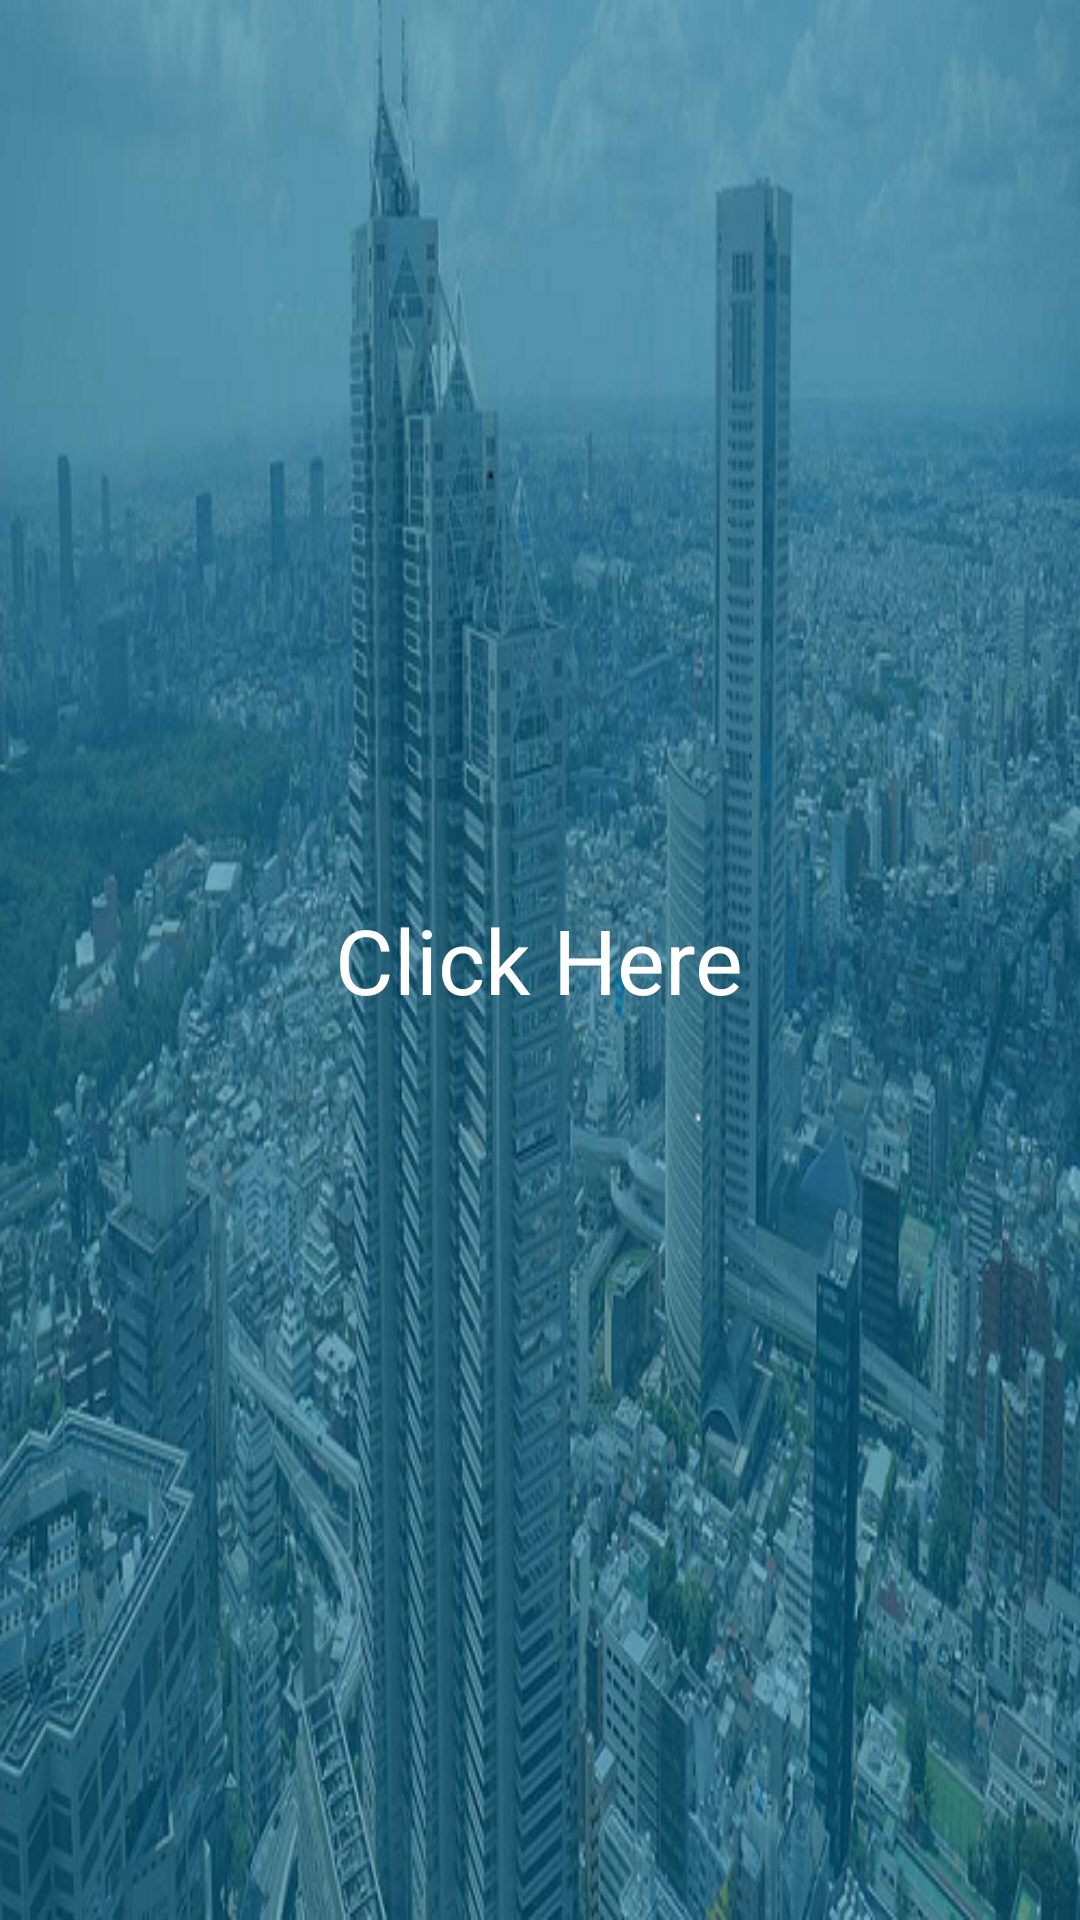

This screen was rendered from an Android layout file. Write that file and the resources it references.
<!-- AndroidManifest.xml: application theme AppTheme -->
<!-- res/layout/activity_main.xml -->
<RelativeLayout xmlns:android="http://schemas.android.com/apk/res/android"
                xmlns:tools="http://schemas.android.com/tools"
                android:layout_width="match_parent"
                android:layout_height="match_parent"
                android:paddingLeft="@dimen/activity_horizontal_margin"
                android:paddingRight="@dimen/activity_horizontal_margin"
                android:paddingTop="@dimen/activity_vertical_margin"
                android:paddingBottom="@dimen/activity_vertical_margin"
                android:background="@drawable/background"
                tools:context=".MainActivity">

    <TextView
        android:text="Click Here"
        android:id="@+id/textView"
        android:layout_width="wrap_content"
        android:layout_height="wrap_content"
        android:textSize="30sp"
        android:textColor="#fff"
        android:layout_centerVertical="true"
        android:layout_centerHorizontal="true"/>

</RelativeLayout>
<!-- resources referenced by this layout -->
<resources>
  <!-- drawable background: png bitmap (drawable, 575870 bytes) -->
  <style name="AppTheme" parent="Theme.AppCompat.Light">
          
          <item name="colorPrimary">#00b0f5</item>
  
          
          <item name="colorPrimaryDark">#00b0f5</item>
  
          
          <item name="colorAccent">#fff</item>
  
          <item name="drawerArrowStyle">@style/DrawerArrowStyle</item>
      </style>
  <style name="DrawerArrowStyle" parent="Widget.AppCompat.DrawerArrowToggle">
          <item name="spinBars">true</item>
          <item name="color">@android:color/white</item>
      </style>
</resources>
